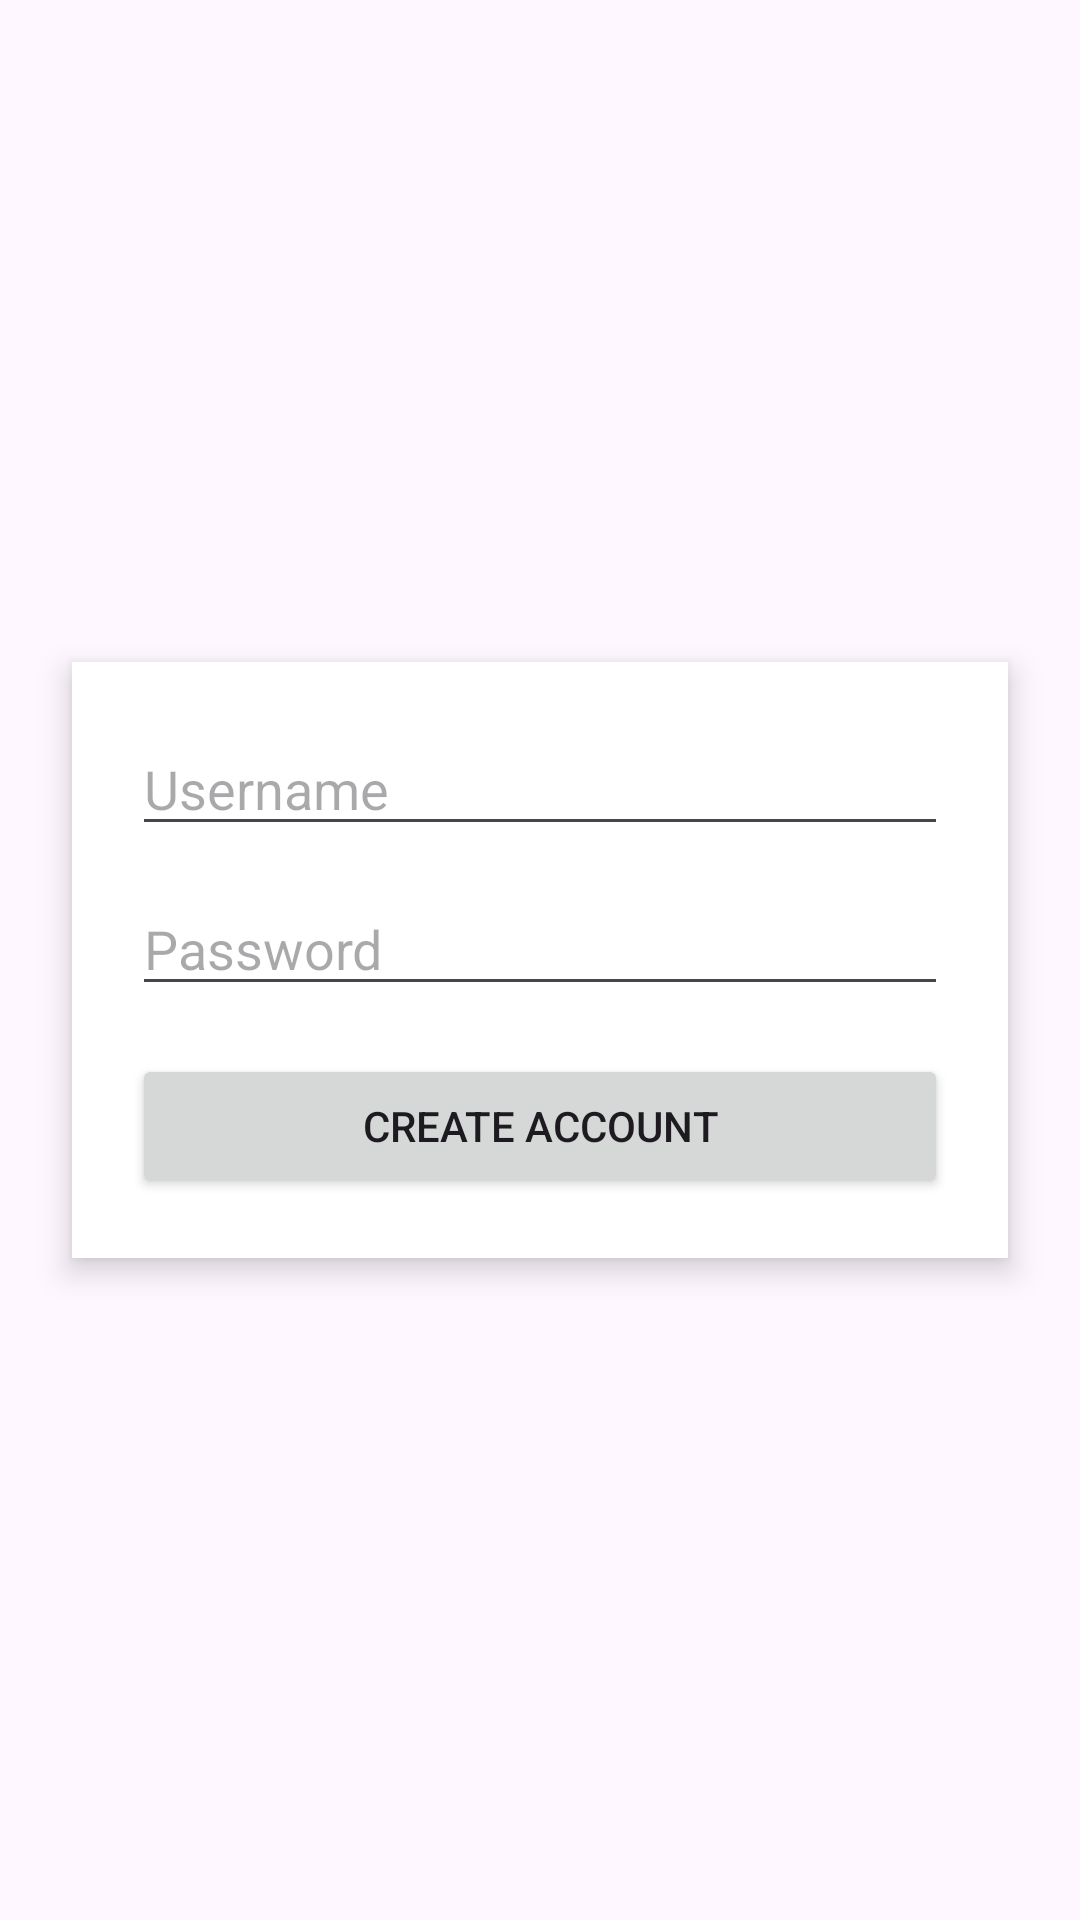

Here is an Android app screen rendered from its layout file. Give the layout XML and the strings, colors and styles it references.
<!-- AndroidManifest.xml: application theme Theme.Java_sql -->
<!-- res/layout/activity_signup.xml -->
<?xml version="1.0" encoding="utf-8"?>
<androidx.constraintlayout.widget.ConstraintLayout
    xmlns:android="http://schemas.android.com/apk/res/android"
    xmlns:app="http://schemas.android.com/apk/res-auto"
    xmlns:tools="http://schemas.android.com/tools"
    android:id="@+id/main"
    android:layout_width="match_parent"
    android:layout_height="match_parent"
    tools:context=".SignupActivity">

    <LinearLayout
        android:orientation="vertical"
        android:padding="20dp"
        android:layout_margin="24dp"
        android:layout_width="0dp"
        android:layout_height="wrap_content"
        android:background="#FFFFFF"
        android:elevation="6dp"

        app:layout_constraintTop_toTopOf="parent"
        app:layout_constraintBottom_toBottomOf="parent"
        app:layout_constraintStart_toStartOf="parent"
        app:layout_constraintEnd_toEndOf="parent">

        <EditText
            android:id="@+id/signupUsername"
            android:hint="Username"
            android:layout_width="match_parent"
            android:layout_height="wrap_content"/>

        <EditText
            android:id="@+id/signupPassword"
            android:hint="Password"
            android:inputType="textPassword"
            android:layout_marginTop="12dp"
            android:layout_width="match_parent"
            android:layout_height="wrap_content"/>

        <Button
            android:id="@+id/signupBtn"
            android:text="Create Account"
            android:layout_marginTop="16dp"
            android:layout_width="match_parent"
            android:layout_height="wrap_content"/>

    </LinearLayout>

</androidx.constraintlayout.widget.ConstraintLayout>
<!-- resources referenced by this layout -->
<resources>
  <style name="Theme.Java_sql" parent="Base.Theme.Java_sql" />
  <style name="Base.Theme.Java_sql" parent="Theme.Material3.DayNight.NoActionBar">
          
          
      </style>
</resources>
